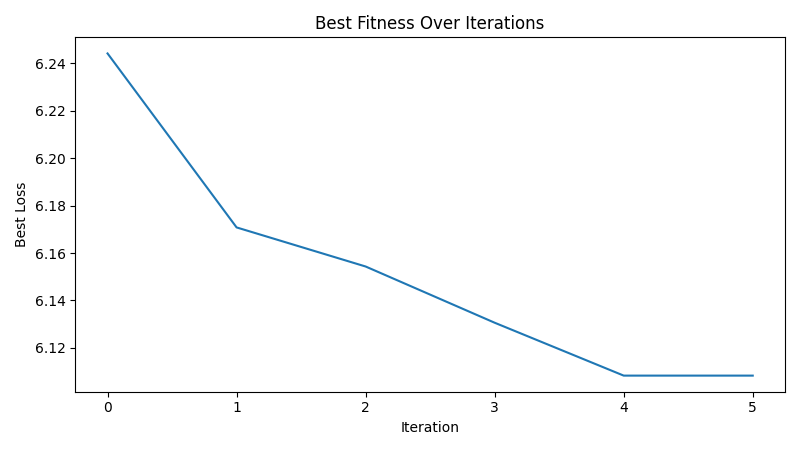

Data behind this chart, as committed beside it:
iteration, best_loss
1, 6.244
2, 6.171
3, 6.154
4, 6.131
5, 6.108
6, 6.108
